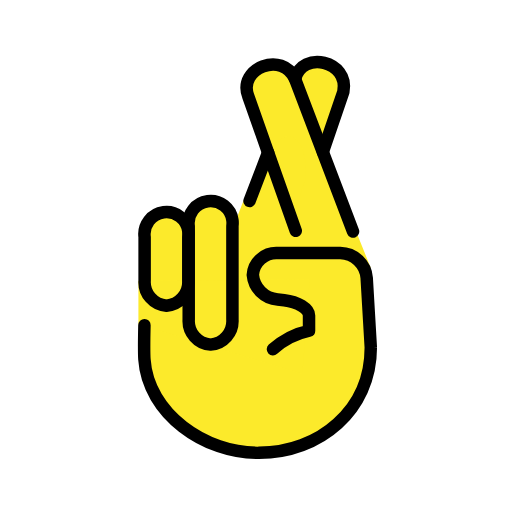
t = 0.00 s
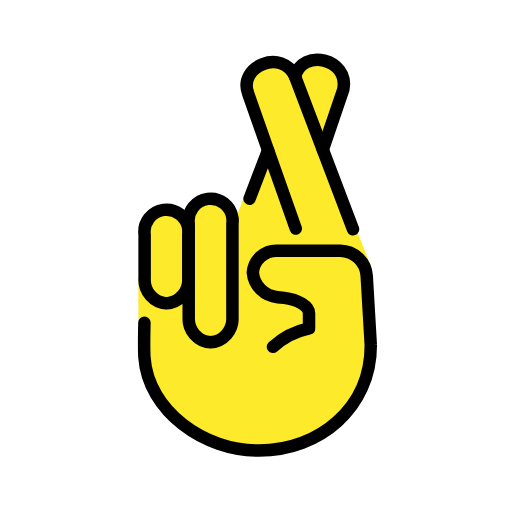
t = 0.48 s
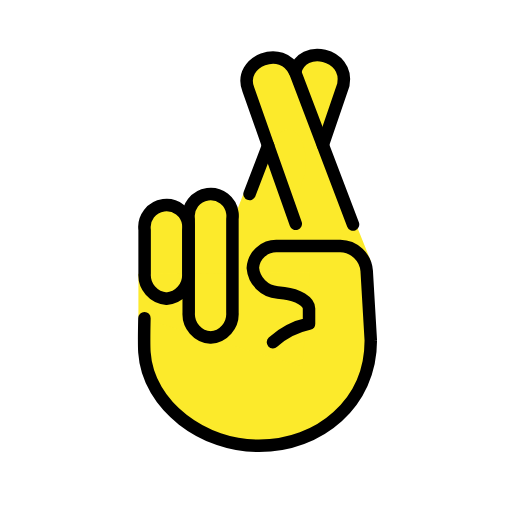
t = 1.43 s
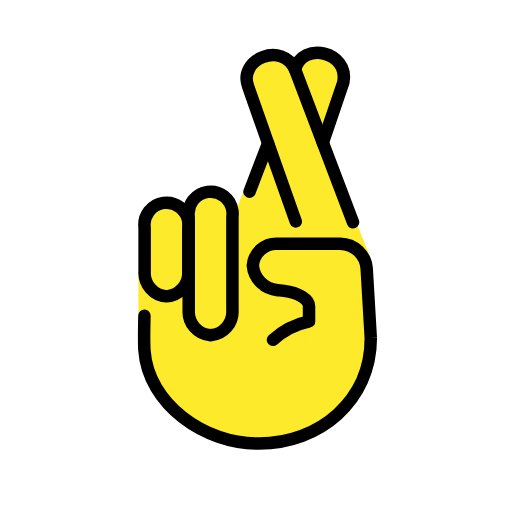
t = 1.90 s
t = 2.38 s: frame unchanged from t = 1.43 s, image omitted
t = 3.33 s: frame unchanged from t = 0.48 s, image omitted

The animated SVG that drew these frames (rendered in a browser with its animation timeline set to each time). Animation: 1 SMIL element (animateTransform=1); one cycle of 3.80 s, repeats indefinitely.

<?xml version='1.0' encoding='utf-8'?>
<svg xmlns="http://www.w3.org/2000/svg" id="emoji" viewBox="-5 -5 82 82" width="200" height="200" role="img">
  <title>OpenMoji: crossed fingers</title><g><g id="color" />
  <g id="hair" />
  <g id="skin">
    <path fill="#fcea2b" stroke="none" d="M21.6616,43.9634c-2.0638-0.1527-3.6226-1.9342-3.5-4v-7c-0.2578-1.933,1.1001-3.709,3.0331-3.9669 c1.933-0.2578,3.709,1.1001,3.9669,3.0331c0.0413,0.3099,0.0413,0.6239,0,0.9337v7 C25.2842,42.0292,23.7254,43.8107,21.6616,43.9634z" />
    <path fill="#fcea2b" stroke="none" d="M28.724,50.1933c-2.0638-0.1527-3.6226-1.9342-3.5-4v-15c-0.2578-1.933,1.1001-3.709,3.0331-3.9669 c1.933-0.2578,3.709,1.1001,3.9669,3.0331c0.0413,0.3099,0.0413,0.6239,0,0.9337v15 C32.3466,48.2591,30.7878,50.0406,28.724,50.1933z" />
    <path fill="#fcea2b" stroke="none" d="M54.3862,37.9375L42.2667,7.68c-2.0167-4.6175-9.2042-1.7425-7.5148,2.7128l3.1856,9.0447L40.5,35.6042" />
    <path fill="#fcea2b" stroke="none" d="M46.6991,19.3468l3.2966-9.6649c0.9549-4.9474-6.5964-6.6514-7.729-2.0232" />
    <path fill="#fcea2b" stroke="none" d="M33.9375,54.375l9.9333-30.5202c0.9549-4.9474-3.1207-16.3312-11.6157,7.9577" />
    <path fill="#fcea2b" stroke="none" d="M18.6704,46.5v6.1723c1.1617,8.6001,8.6874,14.9847,17.5125,14.857c9.8346,0,18.2033-6.833,18.2033-16.878 l-0.0011-0.001l-0.6684-11.129c-0.1659-2.228-2.037-3.9616-4.3095-3.993H39.2339c-2.1016-0.1226-3.914,1.4362-4.0694,3.5 c0.1852,2.1099,1.8969,3.7781,4.045,3.942l1.0672,0.117c2.2249,0.242,4.045,1.342,4.045,2.442v2v0.44 c-2.1907,0.4577-4.2188,1.4784-5.8772,2.958" />
    <polygon fill="#fcea2b" stroke="none" points="43.4375,54.875 17.1667,46.9172 17.1667,39.9583 44.5938,39.7812" />
  </g>
  <g id="skin-shadow" />
  <g id="line">
    <path fill="none" stroke="#000000" stroke-linecap="round" stroke-linejoin="round" stroke-width="2" d="M21.6616,43.9634 c-2.0638-0.1527-3.6226-1.9342-3.5-4v-7c-0.2578-1.933,1.1001-3.709,3.0331-3.9669c1.933-0.2578,3.709,1.1001,3.9669,3.0331 c0.0413,0.3099,0.0413,0.6239,0,0.9337v7C25.2842,42.0292,23.7254,43.8107,21.6616,43.9634z" />
    <path fill="none" stroke="#000000" stroke-linecap="round" stroke-linejoin="round" stroke-width="2" d="M28.724,50.1933 c-2.0638-0.1527-3.6226-1.9342-3.5-4v-15c-0.2578-1.933,1.1001-3.709,3.0331-3.9669c1.933-0.2578,3.709,1.1001,3.9669,3.0331 c0.0413,0.3099,0.0413,0.6239,0,0.9337v15C32.3466,48.2591,30.7878,50.0406,28.724,50.1933z" />
    <line x1="37.9375" x2="34.9665" y1="19.4375" y2="27.195" fill="none" stroke="#000000" stroke-linecap="round" stroke-linejoin="round" stroke-width="2" />
    <path fill="none" stroke="#000000" stroke-linecap="round" stroke-linejoin="round" stroke-width="2" d="M51.5391,32.0863 L42.2667,7.68c-2.0167-4.6175-9.2042-1.7425-7.5148,2.7128l3.1856,9.0447l4.4316,12.533" />
    <path fill="none" stroke="#000000" stroke-linecap="round" stroke-linejoin="round" stroke-width="2" d="M46.6991,19.3468 l3.2966-9.6649c0.9549-4.9474-6.5964-6.6514-7.729-2.0232" />
    <path fill="none" stroke="#000000" stroke-linecap="round" stroke-linejoin="round" stroke-width="2" d="M18.1302,47.0806 c0,0-0.0905,4.1182,0,5.487c0.5722,8.6567,9.6883,15.0894,18.363,14.9617c9.667,0,17.893-6.833,17.893-16.878l-0.001-0.001 l-0.657-11.129c-0.1631-2.228-2.0023-3.9616-4.236-3.993h-10c-2.0658-0.1226-3.8473,1.4362-4,3.5 c0.1821,2.1099,1.8646,3.7781,3.976,3.942l1.049,0.117c2.187,0.242,3.976,1.342,3.976,2.442v2v0.44 c-2.1534,0.4577-4.1469,1.4784-5.777,2.958" />
  </g>
<animateTransform attributeName="transform" type="translate" values="0 0;0 -1.5;0 0" dur="3.8s" repeatCount="indefinite" /></g></svg>
